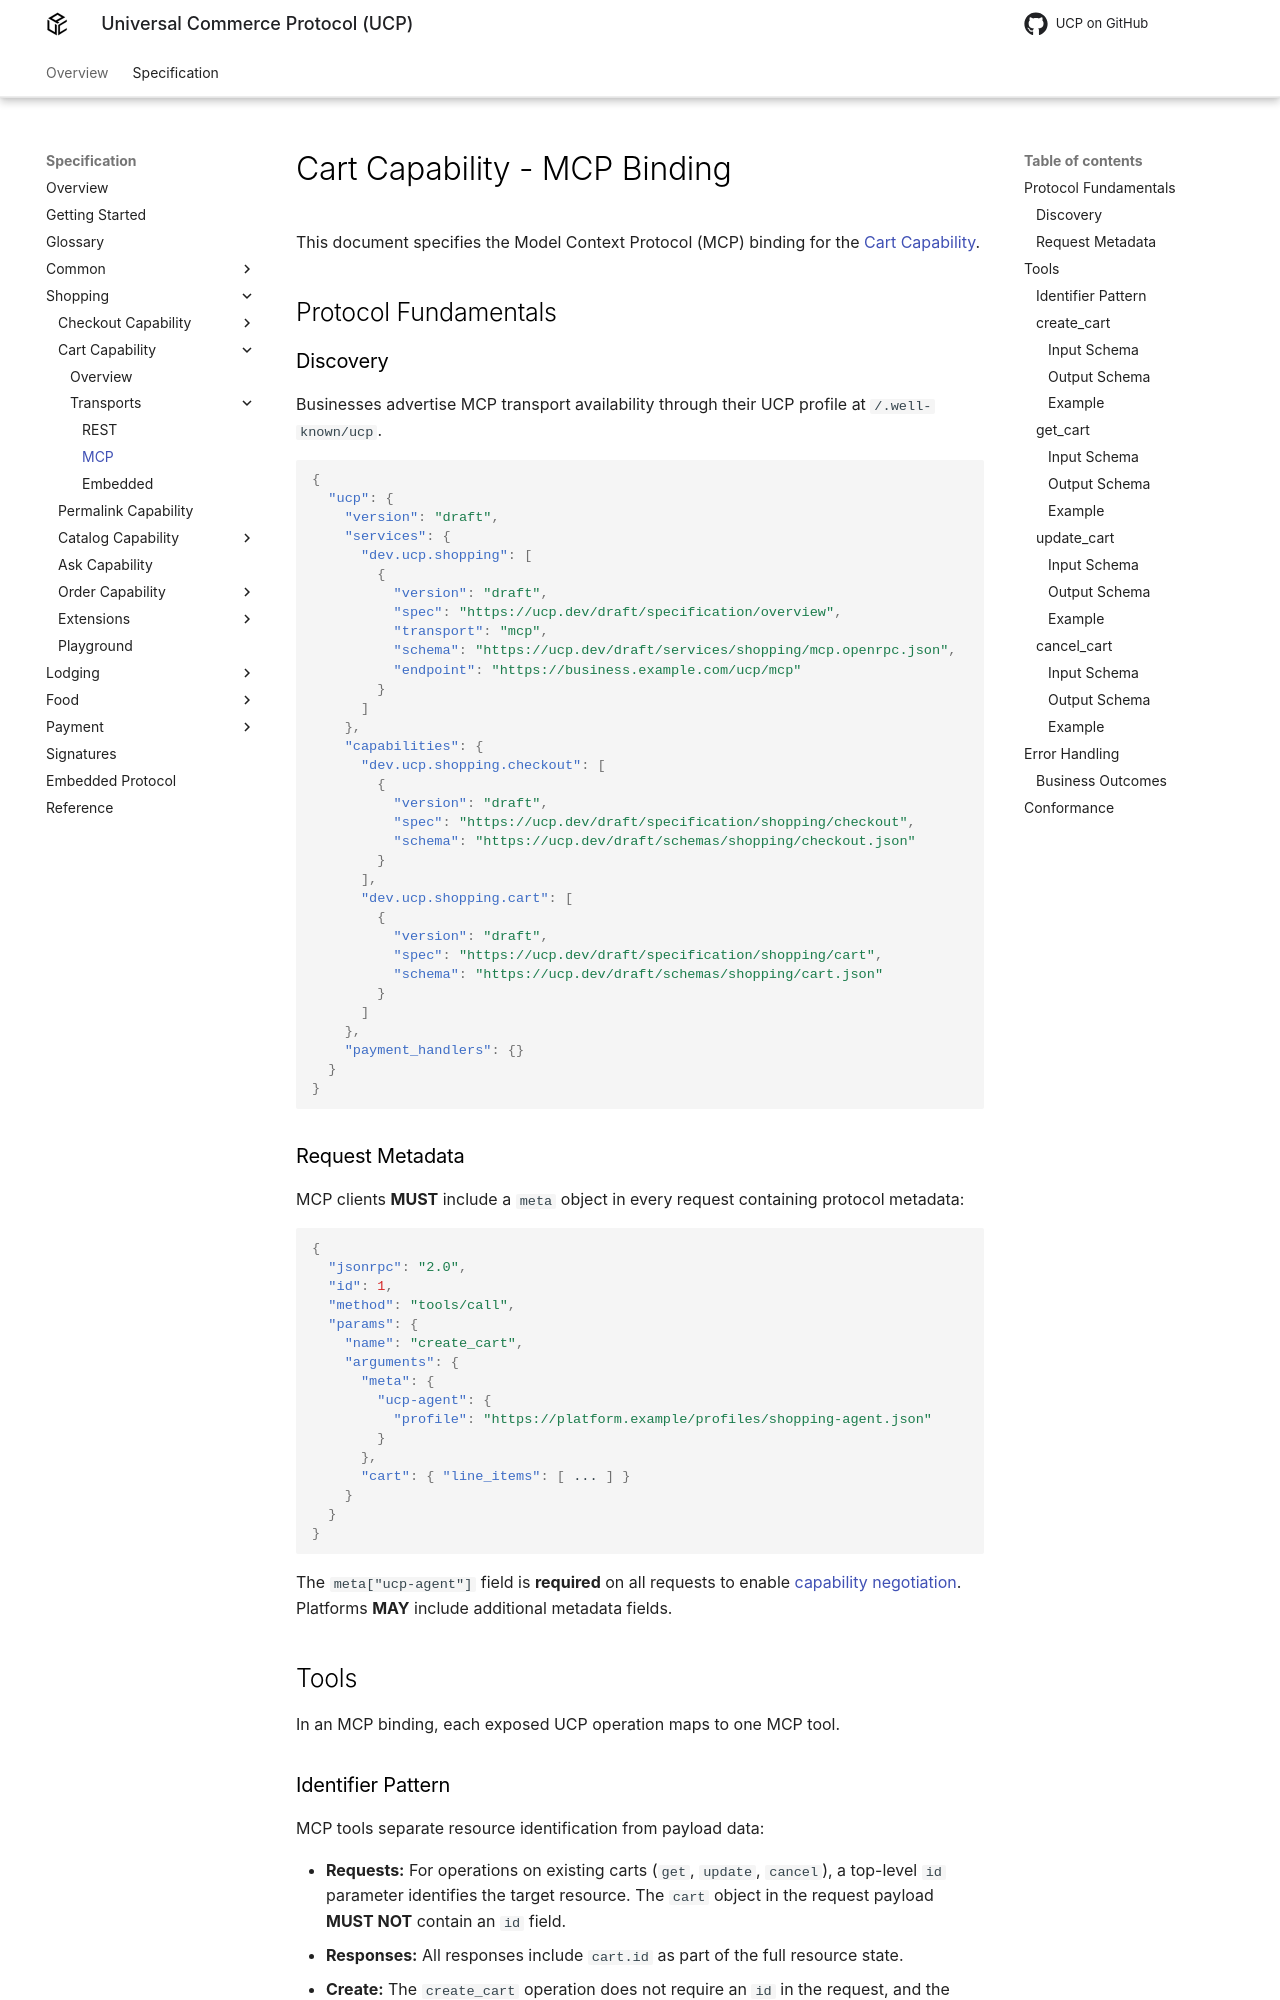

repository: Universal-Commerce-Protocol/ucp · page: draft/specification/shopping/cart/mcp/index.html · generator: mkdocs

<!--
   Copyright 2026 UCP Authors

   Licensed under the Apache License, Version 2.0 (the "License");
   you may not use this file except in compliance with the License.
   You may obtain a copy of the License at

       http://www.apache.org/licenses/LICENSE-2.0

   Unless required by applicable law or agreed to in writing, software
   distributed under the License is distributed on an "AS IS" BASIS,
   WITHOUT WARRANTIES OR CONDITIONS OF ANY KIND, either express or implied.
   See the License for the specific language governing permissions and
   limitations under the License.
-->

# Cart Capability - MCP Binding

This document specifies the Model Context Protocol (MCP) binding for the
[Cart Capability](index.md).

## Protocol Fundamentals

### Discovery

Businesses advertise MCP transport availability through their UCP profile at
`/.well-known/ucp`.

<!-- ucp:example schema=profile def=business_schema -->
```json
{
  "ucp": {
    "version": "{{ ucp_version }}",
    "services": {
      "dev.ucp.shopping": [
        {
          "version": "{{ ucp_version }}",
          "spec": "https://ucp.dev/{{ ucp_version }}/specification/overview",
          "transport": "mcp",
          "schema": "https://ucp.dev/{{ ucp_version }}/services/shopping/mcp.openrpc.json",
          "endpoint": "https://business.example.com/ucp/mcp"
        }
      ]
    },
    "capabilities": {
      "dev.ucp.shopping.checkout": [
        {
          "version": "{{ ucp_version }}",
          "spec": "https://ucp.dev/{{ ucp_version }}/specification/shopping/checkout",
          "schema": "https://ucp.dev/{{ ucp_version }}/schemas/shopping/checkout.json"
        }
      ],
      "dev.ucp.shopping.cart": [
        {
          "version": "{{ ucp_version }}",
          "spec": "https://ucp.dev/{{ ucp_version }}/specification/shopping/cart",
          "schema": "https://ucp.dev/{{ ucp_version }}/schemas/shopping/cart.json"
        }
      ]
    },
    "payment_handlers": {}
  }
}
```
